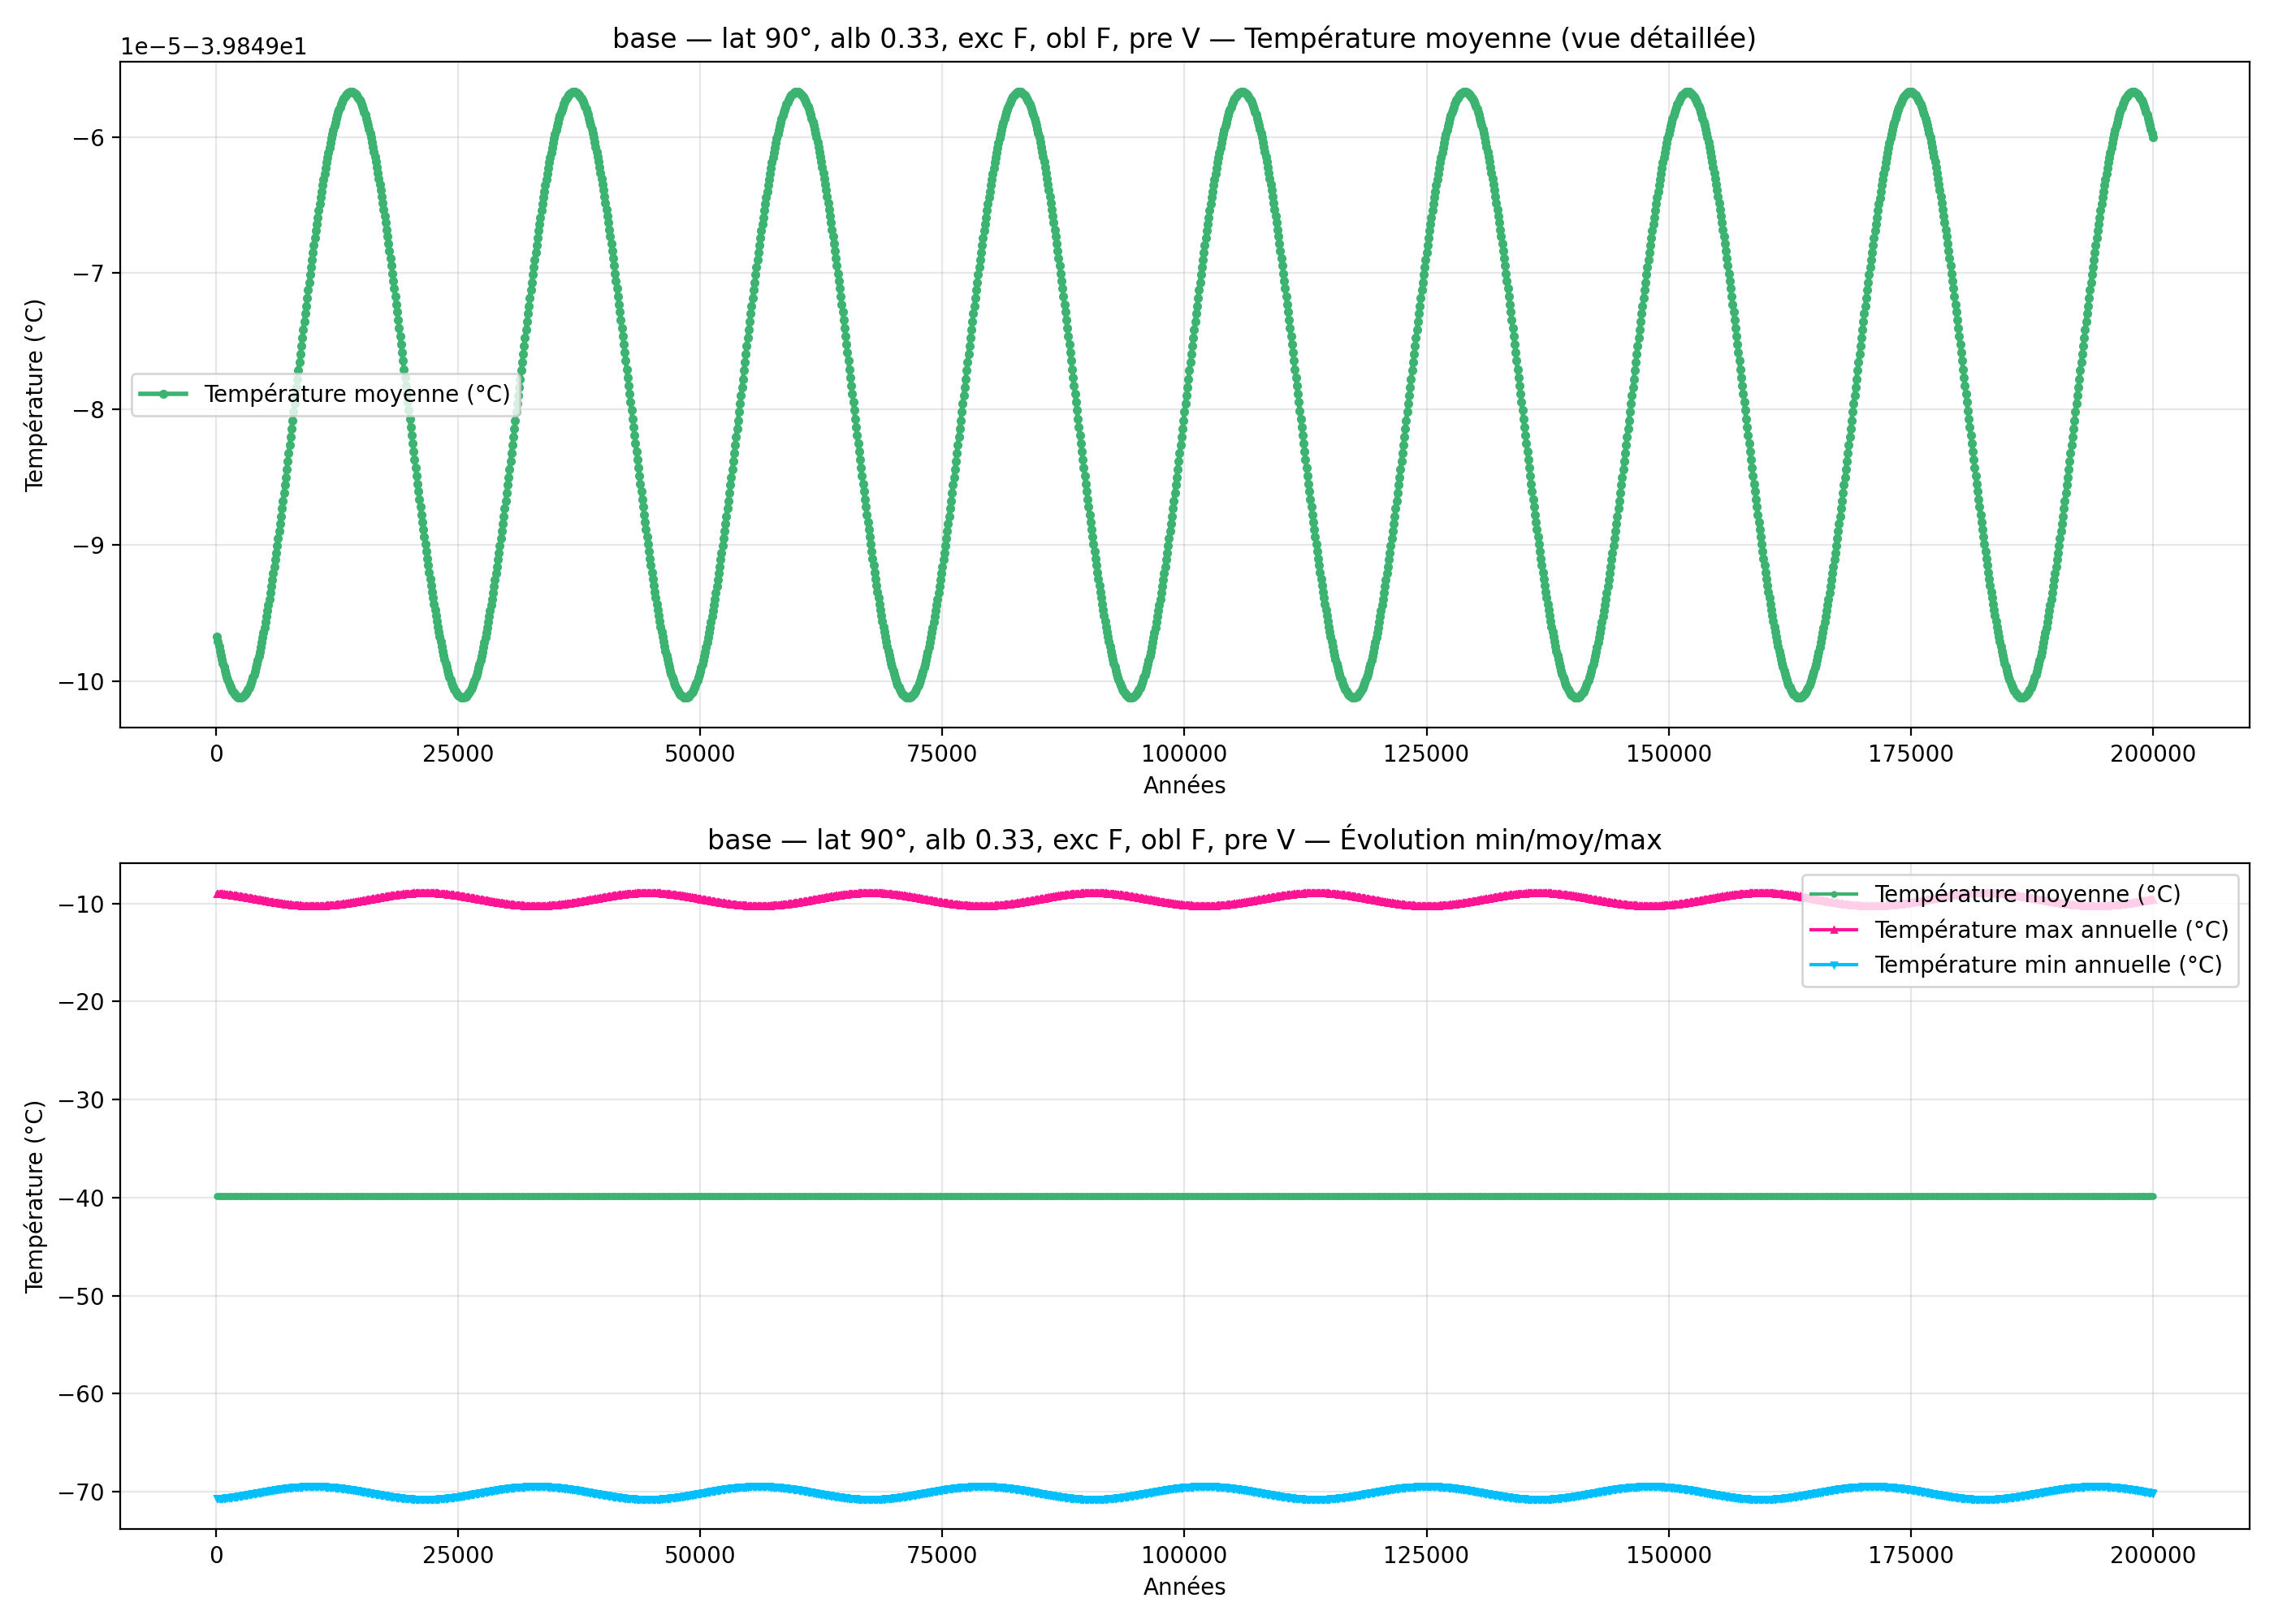

The table this chart was drawn from, first rows:
year; mean_C_degC; max_C_degC; min_C_degC
100; -39.85; -8.994; -70.7
200; -39.85; -9.001; -70.7
300; -39.85; -9.009; -70.69
400; -39.85; -9.018; -70.68
500; -39.85; -9.027; -70.67
600; -39.85; -9.036; -70.66
700; -39.85; -9.046; -70.65
800; -39.85; -9.056; -70.64
900; -39.85; -9.067; -70.63
1000; -39.85; -9.078; -70.62
1100; -39.85; -9.089; -70.61
1200; -39.85; -9.101; -70.6
1300; -39.85; -9.113; -70.59
1400; -39.85; -9.125; -70.57
1500; -39.85; -9.138; -70.56
1600; -39.85; -9.152; -70.55
1700; -39.85; -9.165; -70.53
1800; -39.85; -9.179; -70.52
1900; -39.85; -9.193; -70.51
2000; -39.85; -9.208; -70.49
2100; -39.85; -9.222; -70.48
2200; -39.85; -9.237; -70.46
2300; -39.85; -9.253; -70.45
2400; -39.85; -9.268; -70.43
2500; -39.85; -9.284; -70.41
2600; -39.85; -9.3; -70.4
2700; -39.85; -9.316; -70.38
2800; -39.85; -9.333; -70.37
2900; -39.85; -9.35; -70.35
3000; -39.85; -9.367; -70.33
3100; -39.85; -9.384; -70.31
3200; -39.85; -9.401; -70.3
3300; -39.85; -9.418; -70.28
3400; -39.85; -9.436; -70.26
3500; -39.85; -9.453; -70.24
3600; -39.85; -9.471; -70.23
3700; -39.85; -9.489; -70.21
3800; -39.85; -9.507; -70.19
3900; -39.85; -9.525; -70.17
4000; -39.85; -9.543; -70.16
4100; -39.85; -9.561; -70.14
4200; -39.85; -9.579; -70.12
4300; -39.85; -9.597; -70.1
4400; -39.85; -9.616; -70.08
4500; -39.85; -9.634; -70.06
4600; -39.85; -9.652; -70.05
4700; -39.85; -9.67; -70.03
4800; -39.85; -9.688; -70.01
4900; -39.85; -9.706; -69.99
5000; -39.85; -9.724; -69.97
5100; -39.85; -9.742; -69.96
5200; -39.85; -9.759; -69.94
5300; -39.85; -9.777; -69.92
5400; -39.85; -9.794; -69.9
5500; -39.85; -9.811; -69.89
5600; -39.85; -9.829; -69.87
5700; -39.85; -9.846; -69.85
5800; -39.85; -9.862; -69.84
5900; -39.85; -9.879; -69.82
6000; -39.85; -9.895; -69.8
... 1,940 more rows
